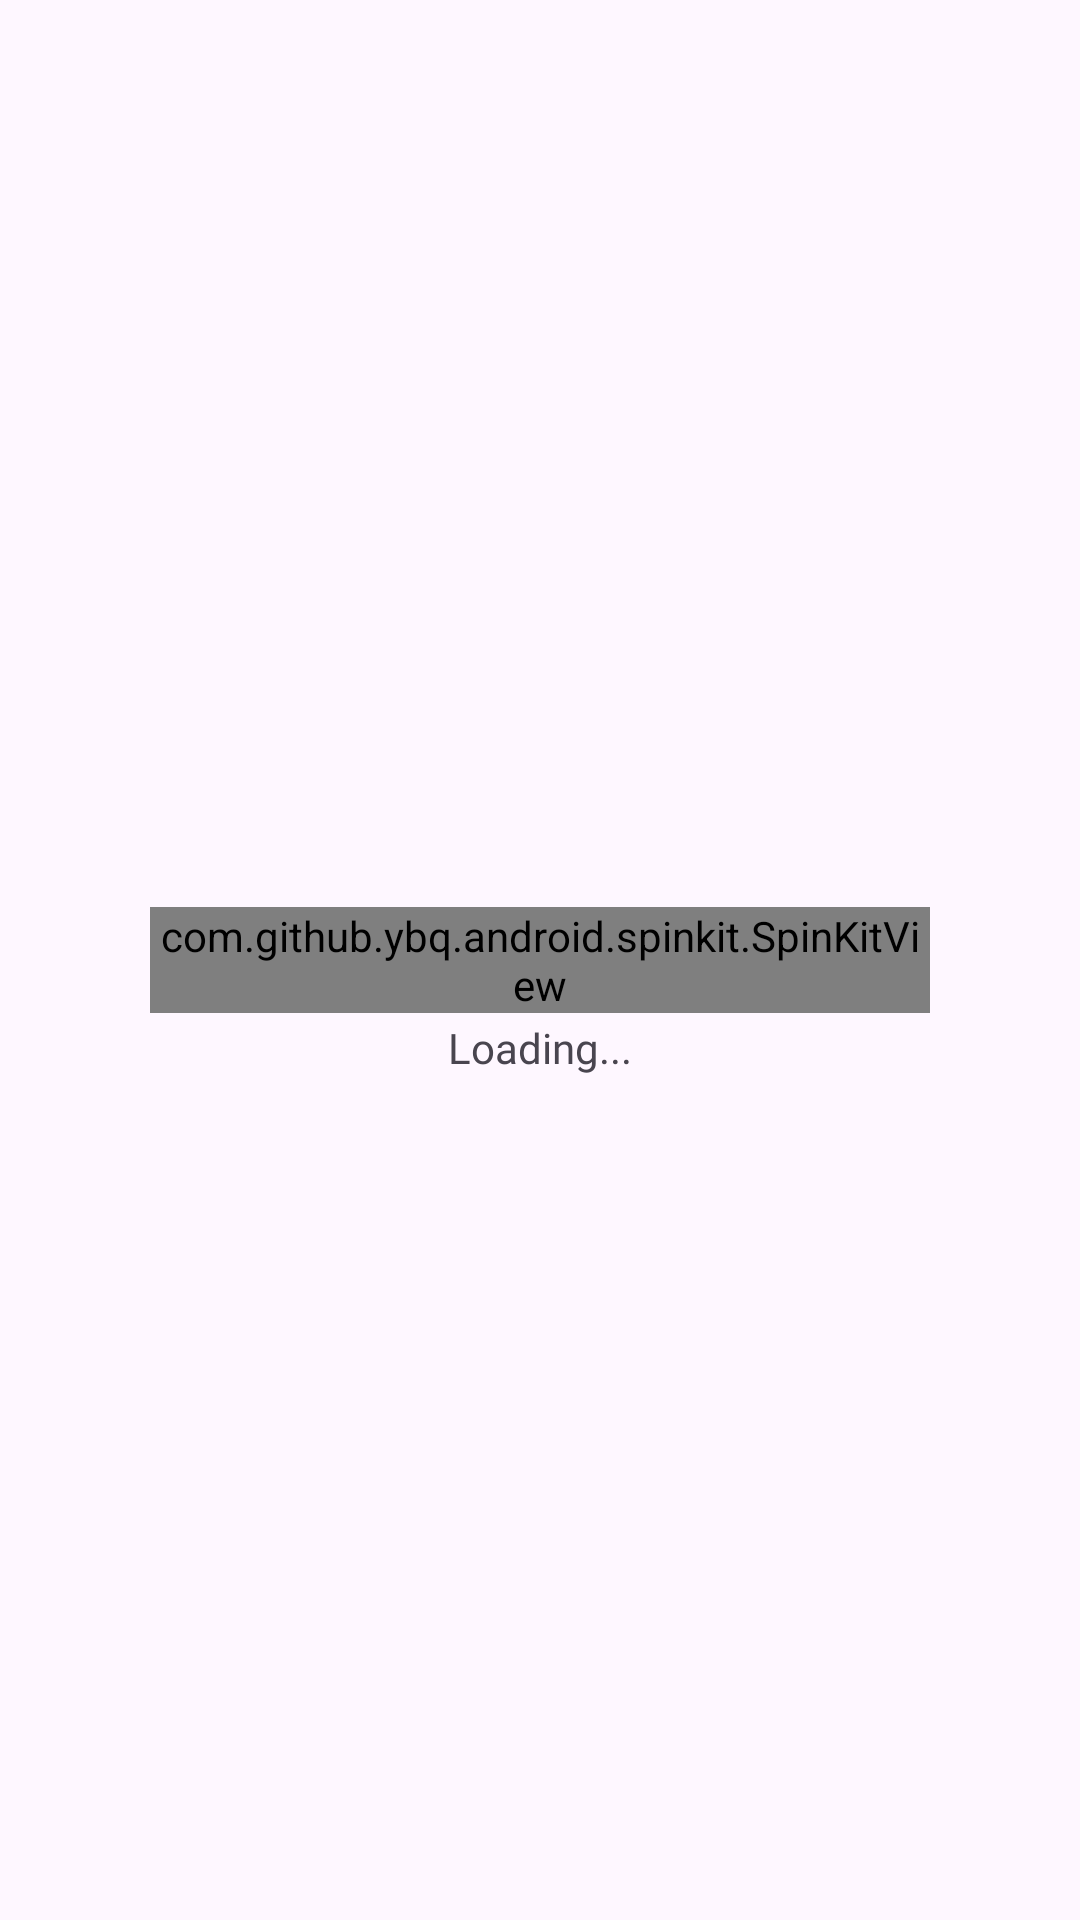

Produce the Android XML layout that renders to this screen, including the resource entries it uses.
<!-- AndroidManifest.xml: application theme Theme.Hacknovation -->
<!-- res/layout/custom_dialog.xml -->
<?xml version="1.0" encoding="utf-8"?>
<androidx.constraintlayout.widget.ConstraintLayout xmlns:android="http://schemas.android.com/apk/res/android"
    xmlns:app="http://schemas.android.com/apk/res-auto"
    xmlns:tools="http://schemas.android.com/tools"
    android:padding="50dp"
    android:layout_width="match_parent"
    android:layout_height="wrap_content">


    <com.github.ybq.android.spinkit.SpinKitView
        android:id="@+id/spin_kit"
        style="@style/SpinKitView.CubeGrid"
        android:layout_width="wrap_content"
        android:layout_height="wrap_content"
        android:layout_gravity="center"
        app:SpinKit_Color="@color/primary"
        app:layout_constraintBottom_toBottomOf="parent"
        app:layout_constraintEnd_toEndOf="parent"
        app:layout_constraintStart_toStartOf="parent"
        app:layout_constraintTop_toTopOf="parent" />

    <TextView
        android:id="@+id/textView8"
        android:layout_width="wrap_content"
        android:layout_height="wrap_content"
        android:text="@string/loading"
        android:layout_marginTop="2dp"
        android:textSize="14sp"
        android:fontFamily="@font/poppinsregular"
        app:layout_constraintEnd_toEndOf="parent"
        app:layout_constraintStart_toStartOf="parent"
        app:layout_constraintTop_toBottomOf="@+id/spin_kit" />
</androidx.constraintlayout.widget.ConstraintLayout>
<!-- resources referenced by this layout -->
<resources>
  <color name="primary">#10276a</color>
  <string name="loading">Loading...</string>
  <style name="Theme.Hacknovation" parent="Base.Theme.Hacknovation" />
  <style name="Base.Theme.Hacknovation" parent="Theme.Material3.Light.NoActionBar">
          
          <item name="android:windowDrawsSystemBarBackgrounds">true</item>
          <item name="android:statusBarColor">@android:color/transparent</item>
          <item name="android:navigationBarColor">@android:color/transparent</item>
  
          
          <item name="android:windowLightStatusBar">true</item>
          <item name="android:windowLightNavigationBar">true</item>
          
      </style>
</resources>
